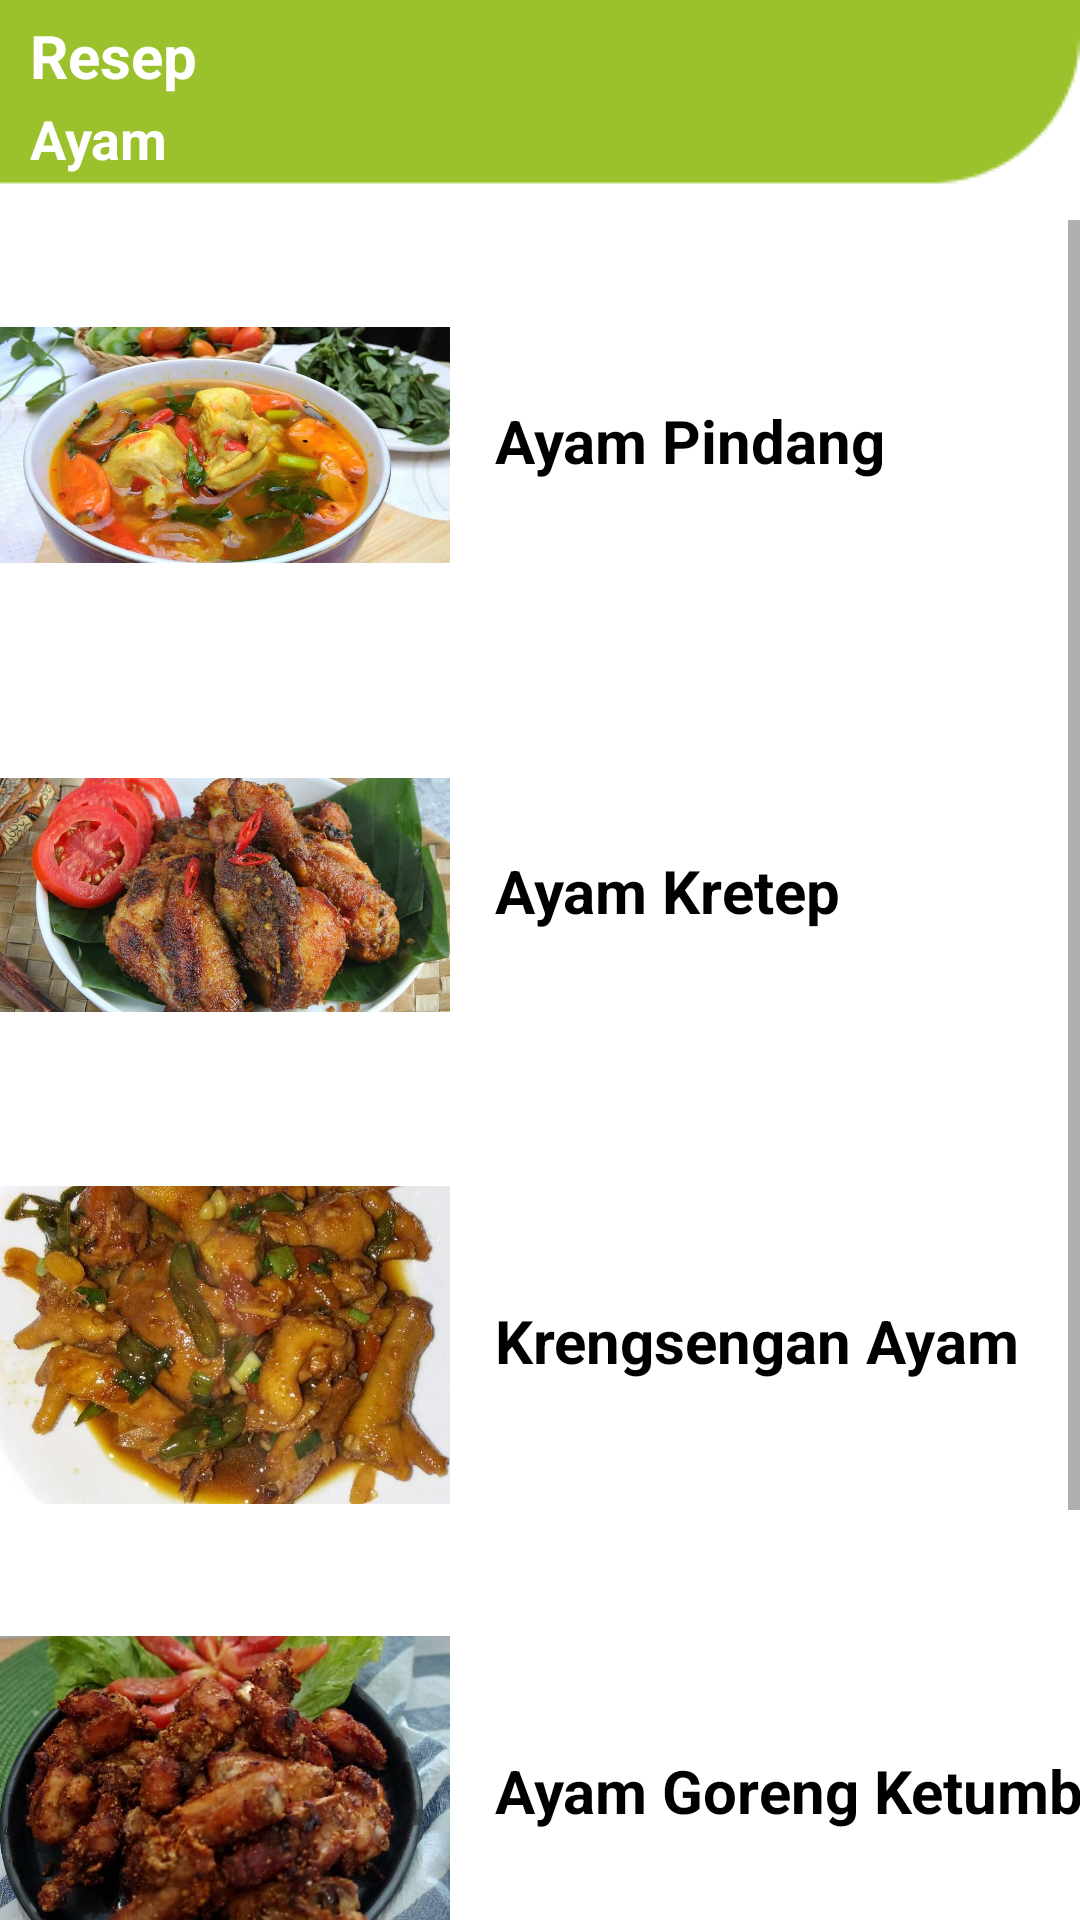

Write the Android layout XML for this screen, with the resource values it uses.
<!-- AndroidManifest.xml: application theme Theme.ResepMakanan -->
<!-- res/layout/activity_resep_ayam.xml -->
<?xml version="1.0" encoding="utf-8"?>
<LinearLayout xmlns:android="http://schemas.android.com/apk/res/android"
    xmlns:app="http://schemas.android.com/apk/res-auto"
    xmlns:tools="http://schemas.android.com/tools"
    android:layout_width="match_parent"
    android:layout_height="match_parent"
    android:background="@drawable/bg3"
    android:orientation="vertical"
    android:layout_gravity="center_vertical|center_horizontal"
    tools:context=".ResepAyam">

    <TextView
        android:layout_width="wrap_content"
        android:layout_height="wrap_content"
        android:paddingLeft="10dp"
        android:paddingTop="5dp"
        android:text="Resep"
        android:textColor="@color/white"
        android:textSize="20sp"
        android:textStyle="bold" />
    <TextView
        android:layout_width="wrap_content"
        android:layout_height="wrap_content"
        android:paddingLeft="10dp"
        android:paddingTop="2dp"
        android:paddingBottom="5dp"
        android:text="Ayam"
        android:textColor="@color/white"
        android:textSize="18sp"
        android:textStyle="bold" />

    <ScrollView
        android:layout_width="wrap_content"
        android:layout_height="wrap_content"
        android:paddingTop="10dp"
        >
        <LinearLayout
            android:layout_width="wrap_content"
            android:layout_height="wrap_content"
            android:orientation="vertical"
            >

            <LinearLayout
                android:layout_width="410dp"
                android:layout_height="wrap_content"
                android:layout_gravity="center_vertical"
                android:orientation="horizontal"
                android:onClick="aympindang"
                >

                <ImageView
                    android:layout_width="150dp"
                    android:layout_height="150dp"
                    android:src="@drawable/aympindang" />

                <TextView
                    android:layout_width="wrap_content"
                    android:layout_height="wrap_content"
                    android:paddingLeft="15dp"
                    android:paddingTop="60dp"
                    android:text="Ayam Pindang"
                    android:textSize="20sp"
                    android:textColor="@color/black"
                    android:textStyle="bold" />

            </LinearLayout>
            <LinearLayout
                android:layout_width="410dp"
                android:layout_height="wrap_content"
                android:layout_gravity="center_vertical"
                android:orientation="horizontal"
                android:onClick="aymkretep">

                <ImageView
                    android:layout_width="150dp"
                    android:layout_height="150dp"
                    android:src="@drawable/aymkretep" />

                <TextView
                    android:layout_width="wrap_content"
                    android:layout_height="wrap_content"
                    android:paddingLeft="15dp"
                    android:paddingTop="60dp"
                    android:text="Ayam Kretep"
                    android:textSize="20sp"
                    android:textColor="@color/black"
                    android:textStyle="bold" />
            </LinearLayout>
            <LinearLayout
                android:layout_width="410dp"
                android:layout_height="wrap_content"
                android:layout_gravity="center_vertical"
                android:orientation="horizontal"
                android:onClick="aymkrseng">

                <ImageView
                    android:layout_width="150dp"
                    android:layout_height="150dp"
                    android:src="@drawable/aymkreseng" />

                <TextView
                    android:layout_width="wrap_content"
                    android:layout_height="wrap_content"
                    android:paddingLeft="15dp"
                    android:paddingTop="60dp"
                    android:text="Krengsengan Ayam"
                    android:textSize="20sp"
                    android:textColor="@color/black"
                    android:textStyle="bold" />
            </LinearLayout>
            <LinearLayout
                android:layout_width="410dp"
                android:layout_height="wrap_content"
                android:layout_gravity="center_vertical"
                android:orientation="horizontal"
                android:onClick="aymgoreng">

                <ImageView
                    android:layout_width="150dp"
                    android:layout_height="150dp"
                    android:src="@drawable/aymgoreng" />

                <TextView
                    android:layout_width="wrap_content"
                    android:layout_height="wrap_content"
                    android:paddingLeft="15dp"
                    android:paddingTop="60dp"
                    android:text="Ayam Goreng Ketumbar"
                    android:textSize="20sp"
                    android:textColor="@color/black"
                    android:textStyle="bold" />
            </LinearLayout>
            <LinearLayout
                android:layout_width="410dp"
                android:layout_height="wrap_content"
                android:layout_gravity="center_vertical"
                android:orientation="horizontal"
                android:onClick="aymcola">

                <ImageView
                    android:layout_width="150dp"
                    android:layout_height="150dp"
                    android:src="@drawable/aymcola" />

                <TextView
                    android:layout_width="wrap_content"
                    android:layout_height="wrap_content"
                    android:paddingLeft="15dp"
                    android:paddingTop="60dp"
                    android:text="Ayam Cola Cola"
                    android:textSize="20sp"
                    android:textColor="@color/black"
                    android:textStyle="bold" />
            </LinearLayout>
        </LinearLayout>
    </ScrollView>

</LinearLayout>
<!-- resources referenced by this layout -->
<resources>
  <color name="black">#FF000000</color>
  <color name="white">#FFFFFFFF</color>
  <!-- drawable aymcola: jpg bitmap (drawable, 55041 bytes) -->
  <!-- drawable aymgoreng: jpg bitmap (drawable, 56474 bytes) -->
  <!-- drawable aymkreseng: jpg bitmap (drawable, 56993 bytes) -->
  <!-- drawable aymkretep: jpg bitmap (drawable, 289827 bytes) -->
  <!-- drawable aympindang: jpg bitmap (drawable, 85540 bytes) -->
  <!-- drawable bg3: png bitmap (drawable, 2780 bytes) -->
  <style name="Theme.ResepMakanan" parent="Theme.MaterialComponents.DayNight.NoActionBar">
          
          <item name="colorPrimary">@color/purple_500</item>
          <item name="colorPrimaryVariant">@color/purple_700</item>
          <item name="colorOnPrimary">@color/white</item>
          
          <item name="colorSecondary">@color/teal_200</item>
          <item name="colorSecondaryVariant">@color/teal_700</item>
          <item name="colorOnSecondary">@color/black</item>
          
          <item name="android:statusBarColor" tools:targetApi="l">?attr/colorPrimaryVariant</item>
          
      </style>
  <color name="purple_500">#FF6200EE</color>
  <color name="purple_700">#FF3700B3</color>
  <color name="teal_200">#FF03DAC5</color>
  <color name="teal_700">#FF018786</color>
</resources>
